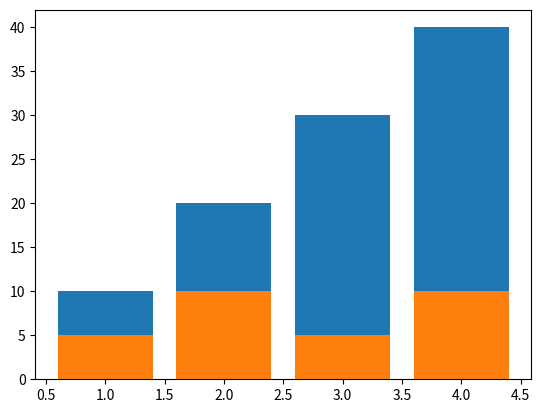

Write Python code to recreate this figure.
import matplotlib.pyplot as plt
x = [1,2,3,4]
data1 = [ 10, 20, 30, 40]
data2 = [ 5, 10, 5, 10]
fig, ax = plt.subplots()
ax.bar(x, data1)
ax.bar(x, data2)
plt.show()